Dataset: narcotrace-synthetic-dataset (GitHub, shivanisandeep/Narcotrace). Classes: blue, no reaction, orange brown, orange red, partial reaction, purple, purple black, unreadable.

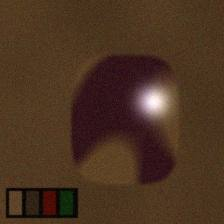
Label: partial reaction

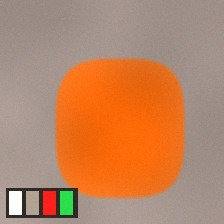
Label: orange brown

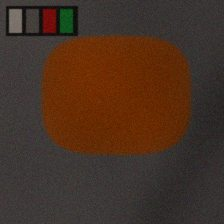
Label: orange red

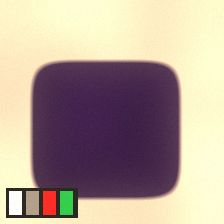
Label: purple black

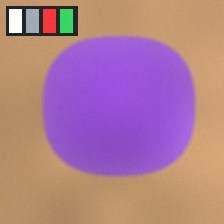
Label: purple

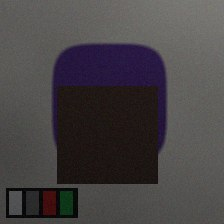
Label: unreadable
